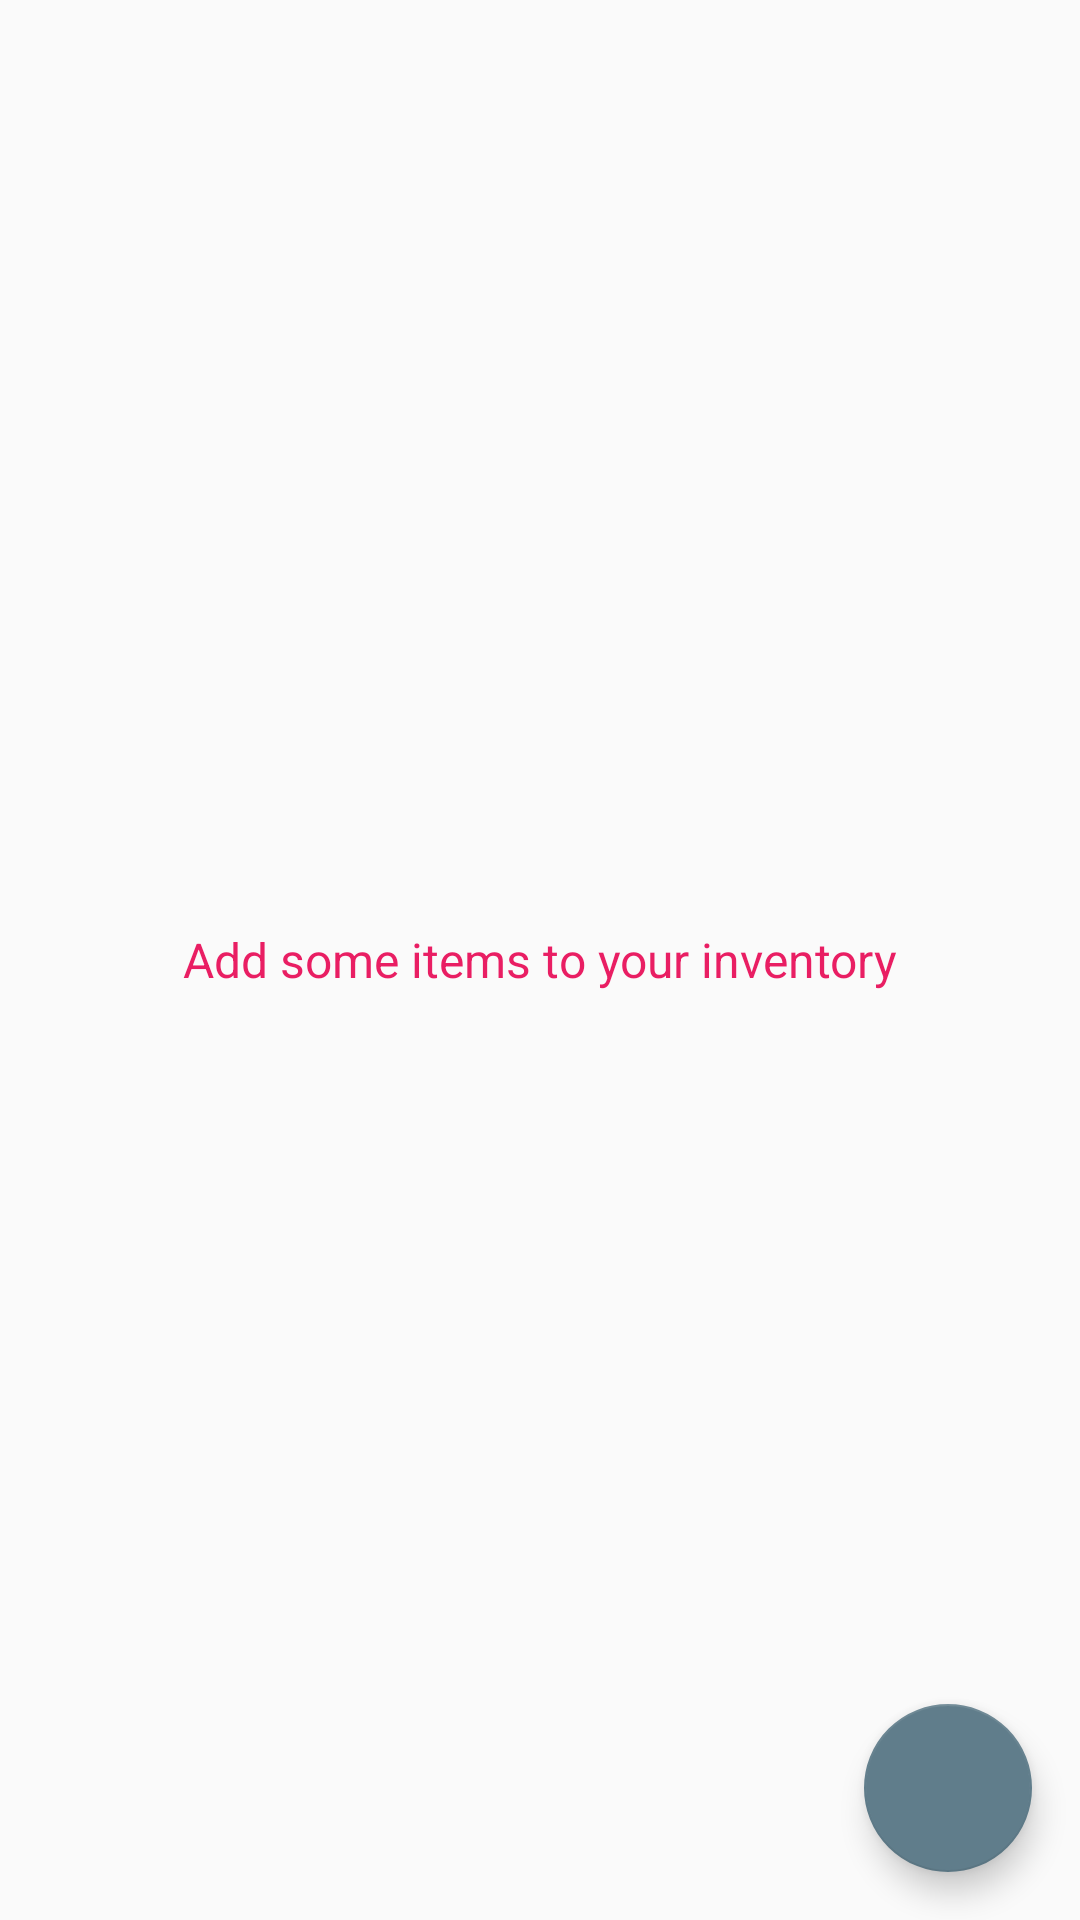

Write the Android layout XML for this screen, with the resource values it uses.
<!-- AndroidManifest.xml: application theme AppTheme -->
<!-- res/layout/activity_main.xml -->
<?xml version="1.0" encoding="utf-8"?>
<RelativeLayout xmlns:android="http://schemas.android.com/apk/res/android"
    xmlns:tools="http://schemas.android.com/tools"
    style="@style/relative_layout"
    tools:context=".MainActivity">

    <LinearLayout
        android:id="@+id/empty_view"
        style="@style/empty_view">

        <ImageView
            android:id="@+id/cover_image"
            style="@style/cover_image" />

        <TextView
            android:id="@+id/empty_view_text"
            style="@style/empty_view_text" />

    </LinearLayout>

    <ListView
        android:id="@+id/list_view"
        style="@style/list_view">

    </ListView>

    <android.support.design.widget.FloatingActionButton
        android:id="@+id/floating_button"
        style="@style/floating_button" />

</RelativeLayout>
<!-- resources referenced by this layout -->
<resources>
  <style name="cover_image">
          <item name="android:layout_width">wrap_content</item>
          <item name="android:layout_height">wrap_content</item>
          <item name="android:src">@drawable/empty_box</item>
      </style>
  <style name="empty_view">
          <item name="android:layout_width">match_parent</item>
          <item name="android:layout_height">match_parent</item>
          <item name="android:orientation">vertical</item>
          <item name="android:gravity">center_horizontal|center_vertical</item>
      </style>
  <style name="empty_view_text">
          <item name="android:layout_width">wrap_content</item>
          <item name="android:layout_height">wrap_content</item>
          <item name="android:layout_margin">16dp</item>
          <item name="android:text">@string/empty_list_hint</item>
          <item name="android:layout_marginLeft">96dp</item>
          <item name="android:layout_marginRight">96dp</item>
          <item name="android:textSize">16sp</item>
          <item name="android:textColor">#E91E63</item>
      </style>
  <style name="floating_button">
          <item name="android:layout_width">wrap_content</item>
          <item name="android:layout_height">wrap_content</item>
          <item name="android:layout_margin">@dimen/fab_margin</item>
          <item name="android:layout_alignParentBottom">true</item>
          <item name="android:layout_alignParentRight">true</item>
          <item name="android:src">@drawable/ic_add_black_24dp</item>
      </style>
  <style name="list_view">
          <item name="android:layout_width">match_parent</item>
          <item name="android:layout_height">match_parent</item>
      </style>
  <style name="relative_layout">
          <item name="android:layout_width">match_parent</item>
          <item name="android:layout_height">match_parent</item>
      </style>
  <style name="AppTheme" parent="Theme.AppCompat.Light.DarkActionBar">
          
          <item name="colorPrimary">@color/colorPrimary</item>
          <item name="colorPrimaryDark">@color/colorPrimaryDark</item>
          <item name="colorAccent">@color/colorAccent</item>
      </style>
  <string name="empty_list_hint">Add some items to your inventory</string>
  <dimen name="fab_margin">16dp</dimen>
  <color name="colorPrimary">#E91E63</color>
  <color name="colorPrimaryDark">#C2185B</color>
  <color name="colorAccent">#607D8B</color>
</resources>
